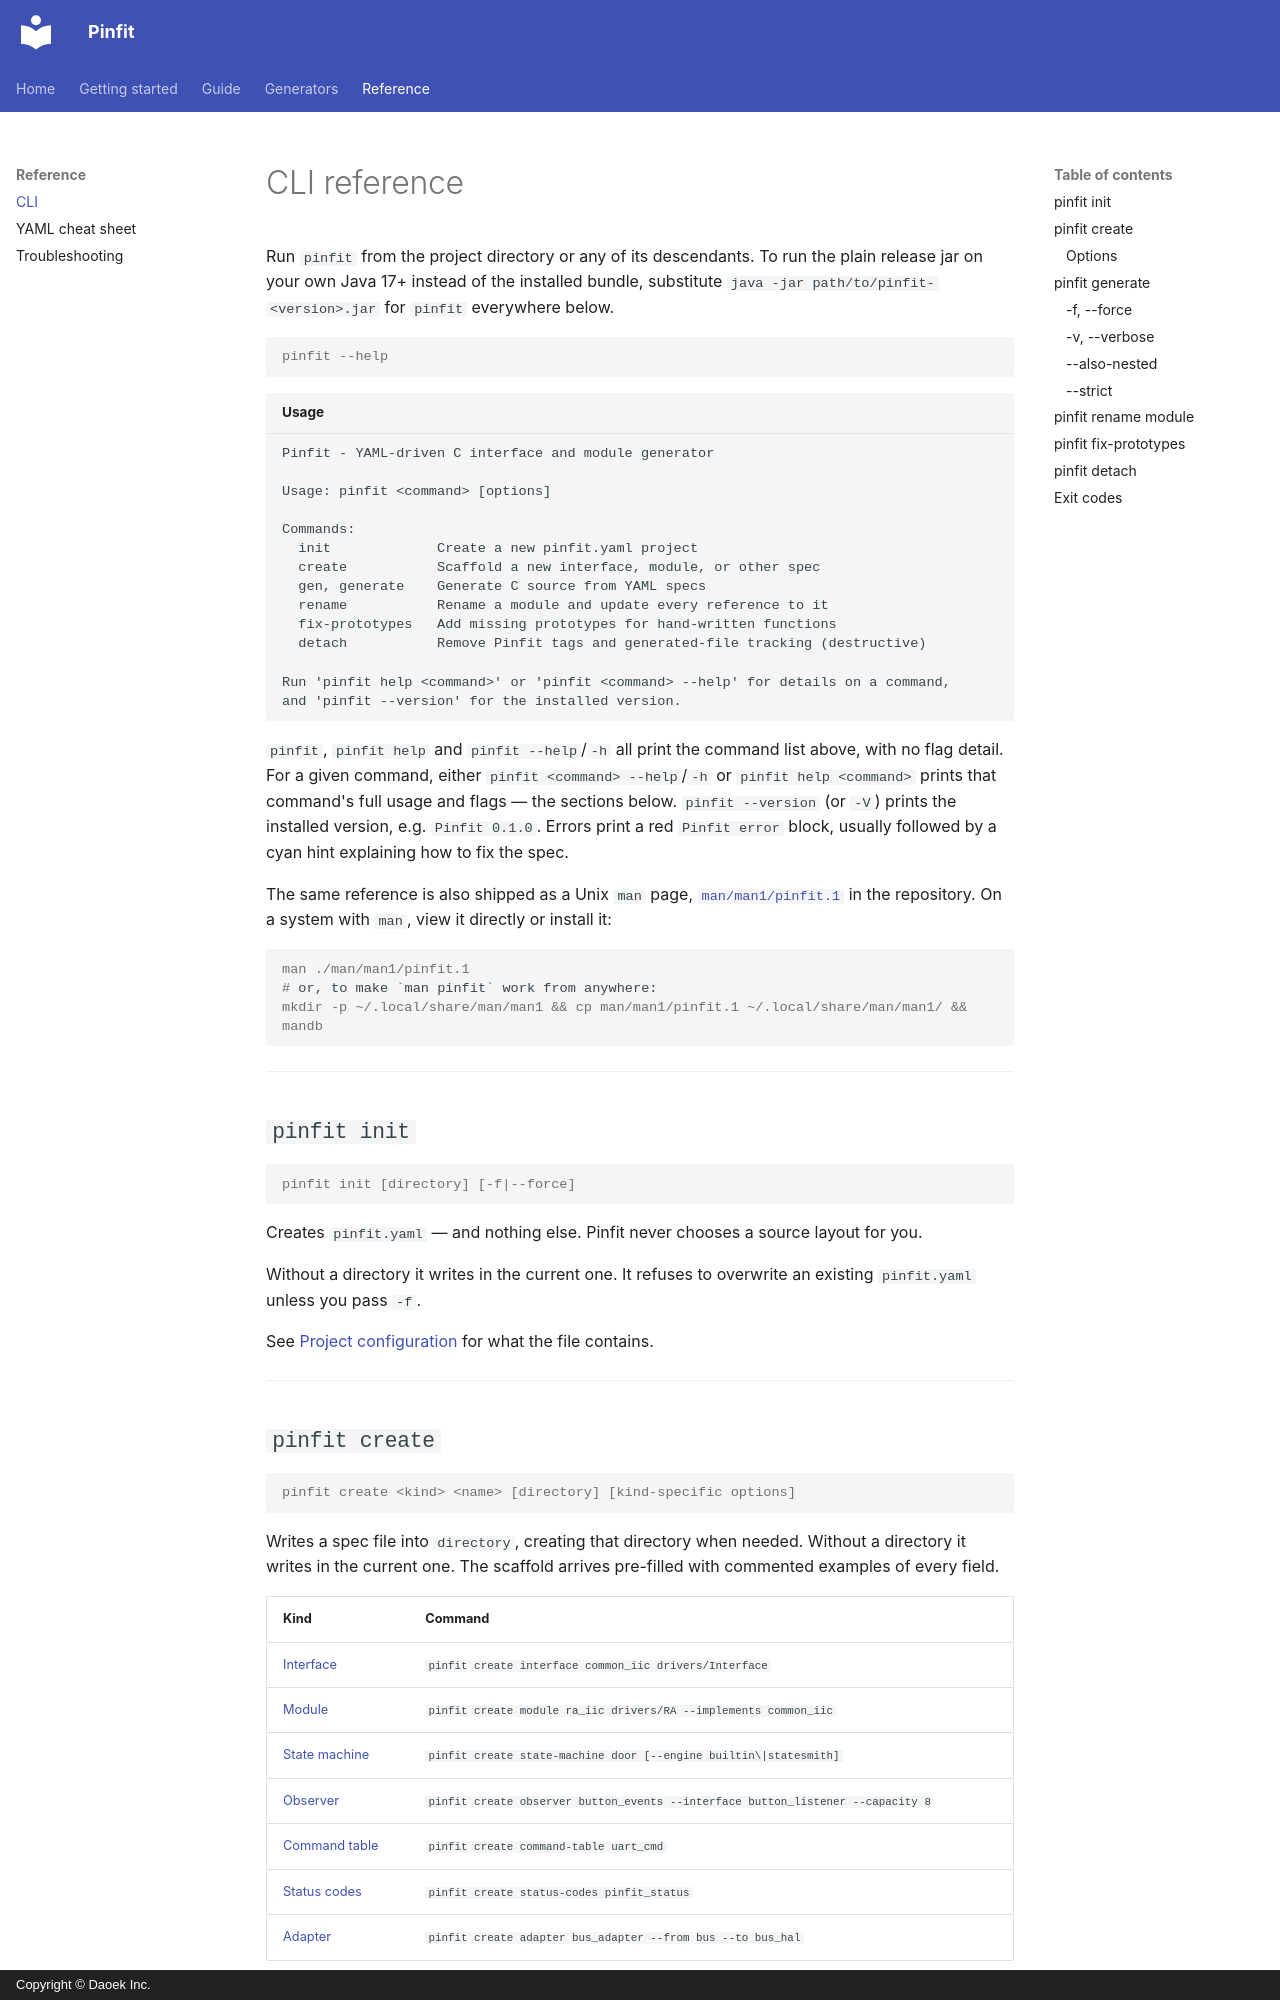

repository: daoek/Pinfit · page: reference/cli/index.html · generator: mkdocs · copyright: Copyright © Daoek Inc.

# CLI reference

Run `pinfit` from the project directory or any of its descendants. To run the plain release jar on
your own Java 17+ instead of the installed bundle, substitute `java -jar path/to/pinfit-<version>.jar` for `pinfit` everywhere below.

```console
pinfit --help
```

```title="Usage"
Pinfit - YAML-driven C interface and module generator

Usage: pinfit <command> [options]

Commands:
  init             Create a new pinfit.yaml project
  create           Scaffold a new interface, module, or other spec
  gen, generate    Generate C source from YAML specs
  rename           Rename a module and update every reference to it
  fix-prototypes   Add missing prototypes for hand-written functions
  detach           Remove Pinfit tags and generated-file tracking (destructive)

Run 'pinfit help <command>' or 'pinfit <command> --help' for details on a command,
and 'pinfit --version' for the installed version.
```

`pinfit`, `pinfit help` and `pinfit --help`/`-h` all print the command list above, with no flag detail.
For a given command, either `pinfit <command> --help`/`-h` or `pinfit help <command>` prints that
command's full usage and flags — the sections below. `pinfit --version` (or `-V`) prints the
installed version, e.g. `Pinfit 0.1.0`. Errors print a red `Pinfit error` block, usually
followed by a cyan hint explaining how to fix the spec.

The same reference is also shipped as a Unix `man` page, [`man/man1/pinfit.1`](https://github.com/daoek/Pinfit/blob/main/man/man1/pinfit.1)
in the repository. On a system with `man`, view it directly or install it:

```console
man ./man/man1/pinfit.1
# or, to make `man pinfit` work from anywhere:
mkdir -p ~/.local/share/man/man1 && cp man/man1/pinfit.1 ~/.local/share/man/man1/ && mandb
```

---

## `pinfit init`

```console
pinfit init [directory] [-f|--force]
```

Creates `pinfit.yaml` — and nothing else. Pinfit never chooses a source layout for you.

Without a directory it writes in the current one. It refuses to overwrite an existing `pinfit.yaml`
unless you pass `-f`.

See [Project configuration](../guide/project-configuration.md) for what the file contains.

---

## `pinfit create`

```console
pinfit create <kind> <name> [directory] [kind-specific options]
```

Writes a spec file into `directory`, creating that directory when needed. Without a directory it
writes in the current one. The scaffold arrives pre-filled with commented examples of every field.

| Kind | Command |
| --- | --- |
| [Interface](../generators/interface.md) | `pinfit create interface common_iic drivers/Interface` |
| [Module](../generators/module.md) | `pinfit create module ra_iic drivers/RA --implements common_iic` |
| [State machine](../generators/state-machine.md) | `pinfit create state-machine door [--engine builtin\|statesmith]` |
| [Observer](../generators/observer.md) | `pinfit create observer button_events --interface button_listener --capacity 8` |
| [Command table](../generators/command-table.md) | `pinfit create command-table uart_cmd` |
| [Status codes](../generators/status-codes.md) | `pinfit create status-codes pinfit_status` |
| [Adapter](../generators/adapter.md) | `pinfit create adapter bus_adapter --from bus --to bus_hal` |
